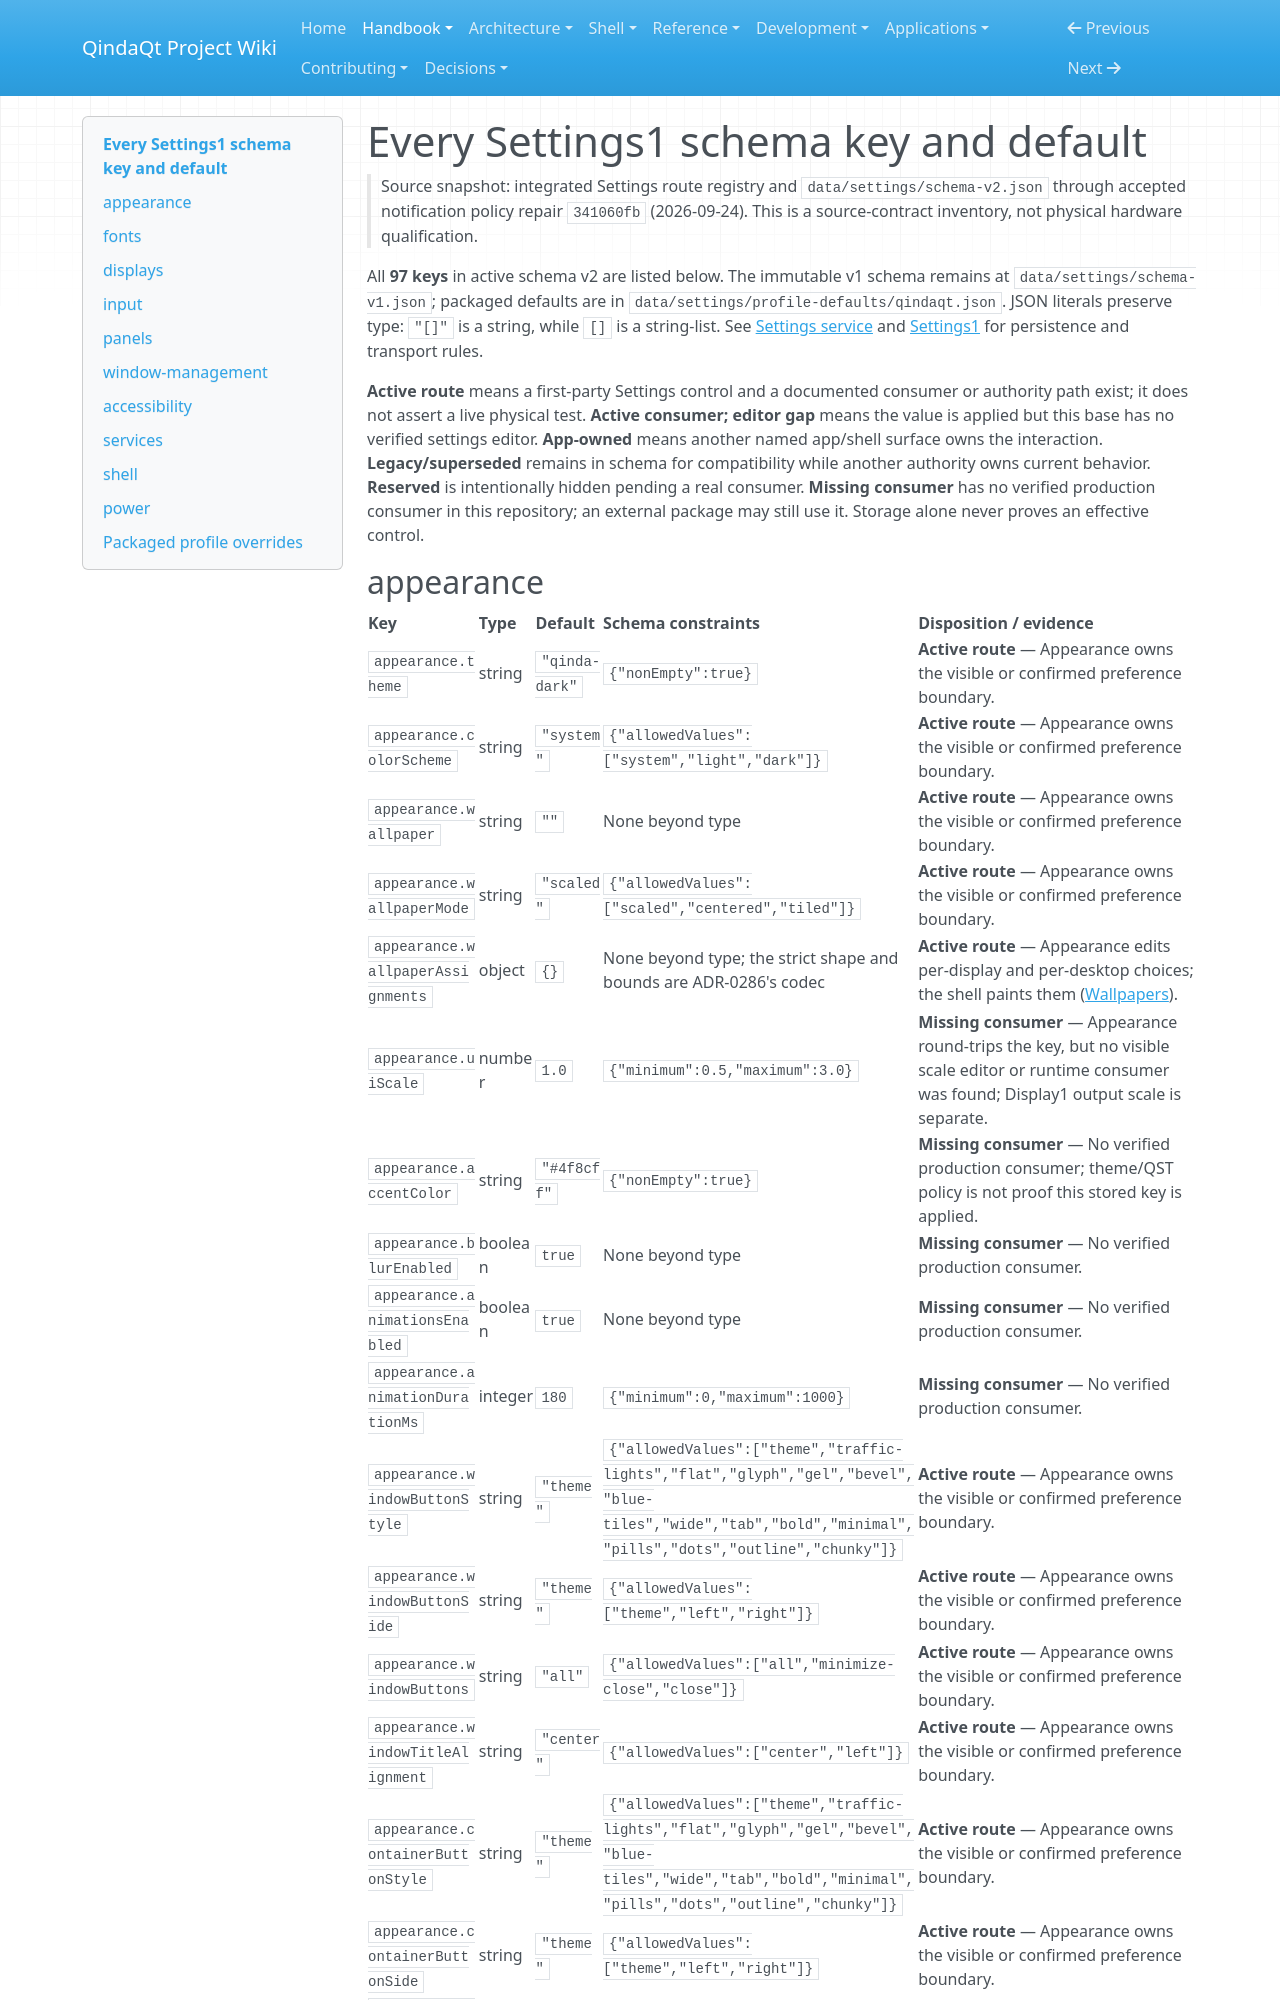

repository: Es00bac/QindaQt · page: handbook/catalog/settings.html · generator: mkdocs

# Every Settings1 schema key and default

> Source snapshot: integrated Settings route registry and `data/settings/schema-v2.json` through accepted notification policy repair `341060fb` (2026-09-24). This is a source-contract inventory, not physical hardware qualification.

All **97 keys** in active schema v2 are listed below. The immutable v1 schema remains at `data/settings/schema-v1.json`; packaged defaults are in `data/settings/profile-defaults/qindaqt.json`. JSON literals preserve type: `"[]"` is a string, while `[]` is a string-list. See [Settings service](../../architecture/settings-service.md) and [Settings1](../../reference/settings1-v1.md) for persistence and transport rules.

**Active route** means a first-party Settings control and a documented consumer or authority path exist; it does not assert a live physical test. **Active consumer; editor gap** means the value is applied but this base has no verified settings editor. **App-owned** means another named app/shell surface owns the interaction. **Legacy/superseded** remains in schema for compatibility while another authority owns current behavior. **Reserved** is intentionally hidden pending a real consumer. **Missing consumer** has no verified production consumer in this repository; an external package may still use it. Storage alone never proves an effective control.
